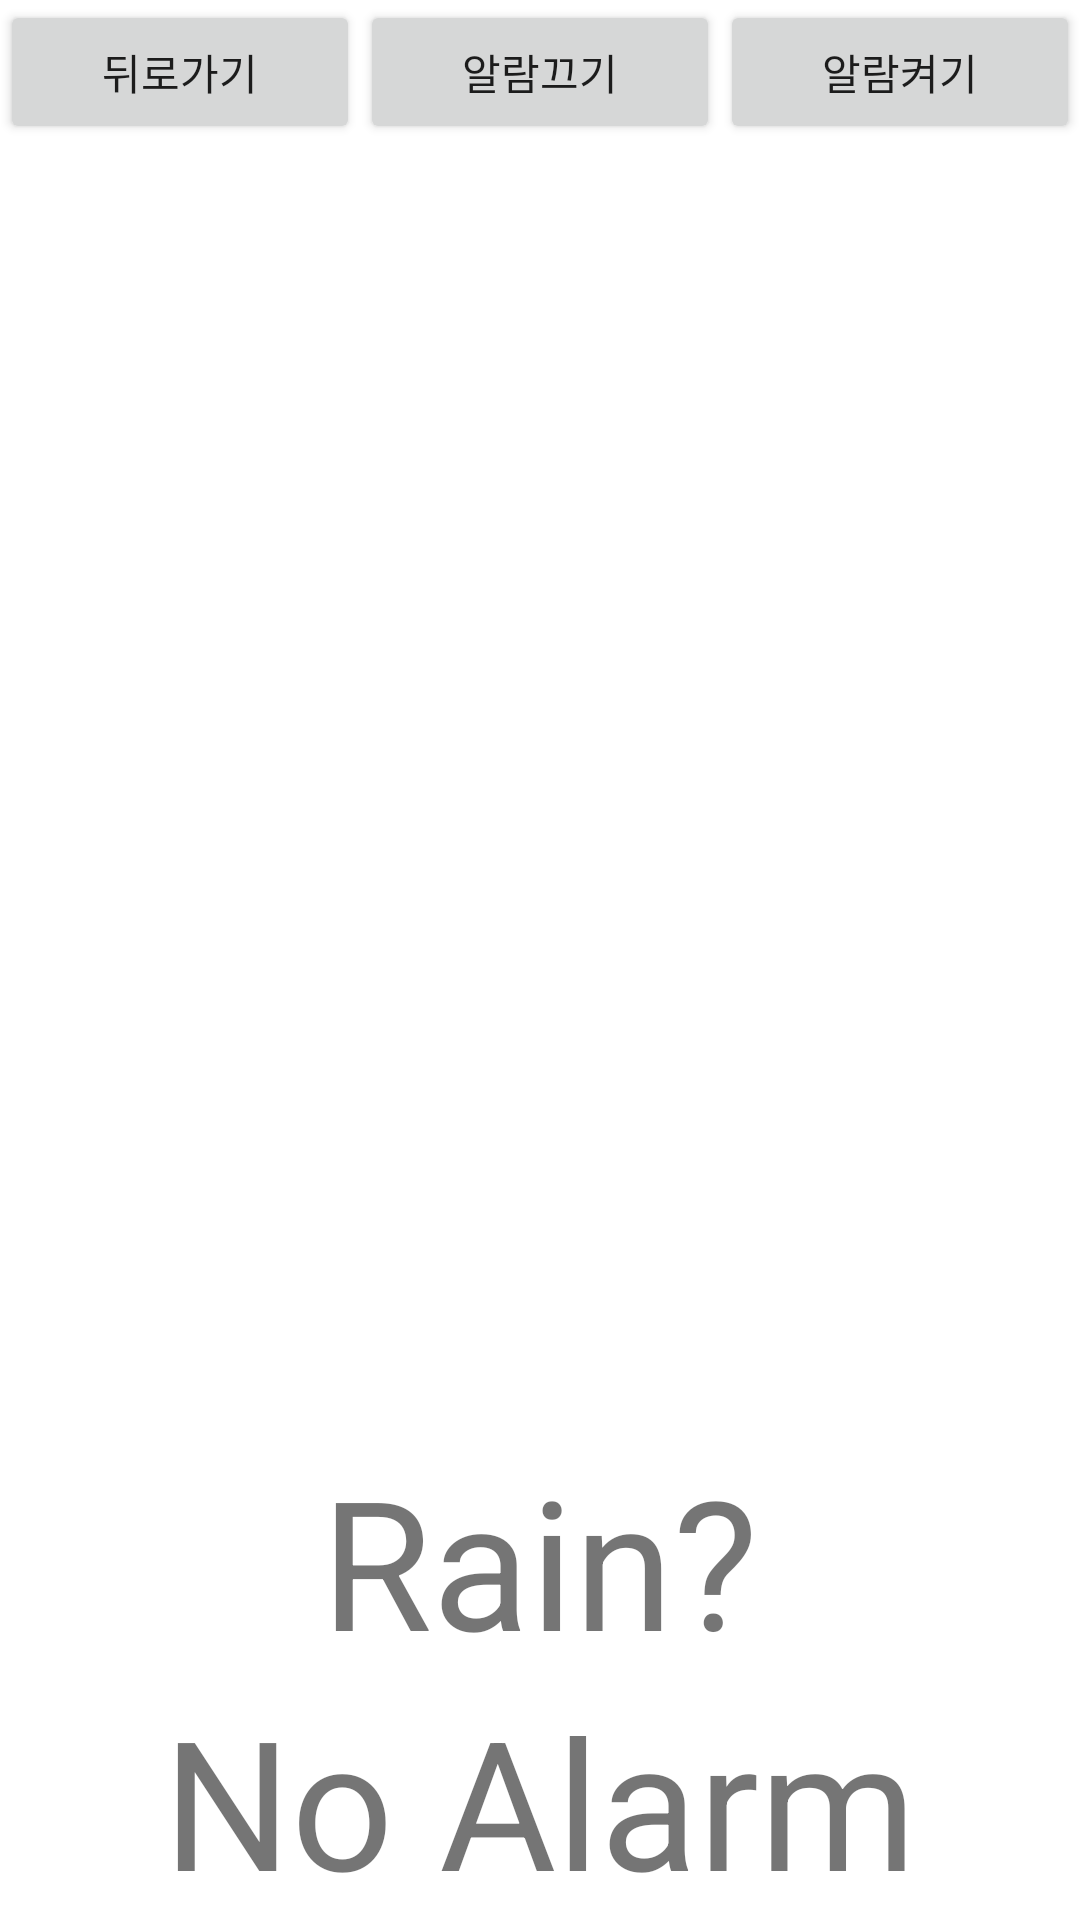

Here is an Android app screen rendered from its layout file. Give the layout XML and the strings, colors and styles it references.
<!-- AndroidManifest.xml: application theme AppTheme -->
<!-- res/layout/activity_alarm.xml -->
<?xml version="1.0" encoding="utf-8"?>
<LinearLayout xmlns:android="http://schemas.android.com/apk/res/android"
    android:layout_width="match_parent"
    android:layout_height="match_parent" 
    android:orientation="vertical">

    <ListView
        android:id="@+id/AlarmL"
        android:layout_width="match_parent"
        android:layout_height="wrap_content" >
    </ListView>
    
    <LinearLayout
        android:layout_width="match_parent"
        android:layout_height="wrap_content"
        android:layout_weight="3">
        <Button
        android:id="@+id/NG"
        android:layout_width="wrap_content"
        android:layout_height="wrap_content"
        android:layout_weight="1"
        android:text="뒤로가기">
        </Button>
        <Button
        android:id="@+id/NO"
        android:layout_width="wrap_content"
        android:layout_height="wrap_content"
        android:layout_weight="1"
        android:text="알람끄기">
        </Button>
        <Button
        android:id="@+id/OK"
        android:layout_width="wrap_content"
        android:layout_height="wrap_content"
        android:layout_weight="1"
        android:text="알람켜기">
        </Button>
        
    </LinearLayout>
    <LinearLayout
        android:layout_width="match_parent"
        android:layout_height="wrap_content"
        android:orientation="vertical">
        
        <TextView
        android:id="@+id/tvRain"
        android:layout_width="wrap_content"
        android:layout_height="wrap_content"
        android:layout_gravity="center"
        android:text="Rain?"
        android:textSize="60dp" />
        
        <TextView
        android:id="@+id/tvTime"
        android:layout_width="wrap_content"
        android:layout_height="wrap_content"
        android:layout_gravity="center"
        android:text="No Alarm"
        android:textSize="60dp" />
    </LinearLayout>

</LinearLayout>
<!-- resources referenced by this layout -->
<resources>

</resources>
